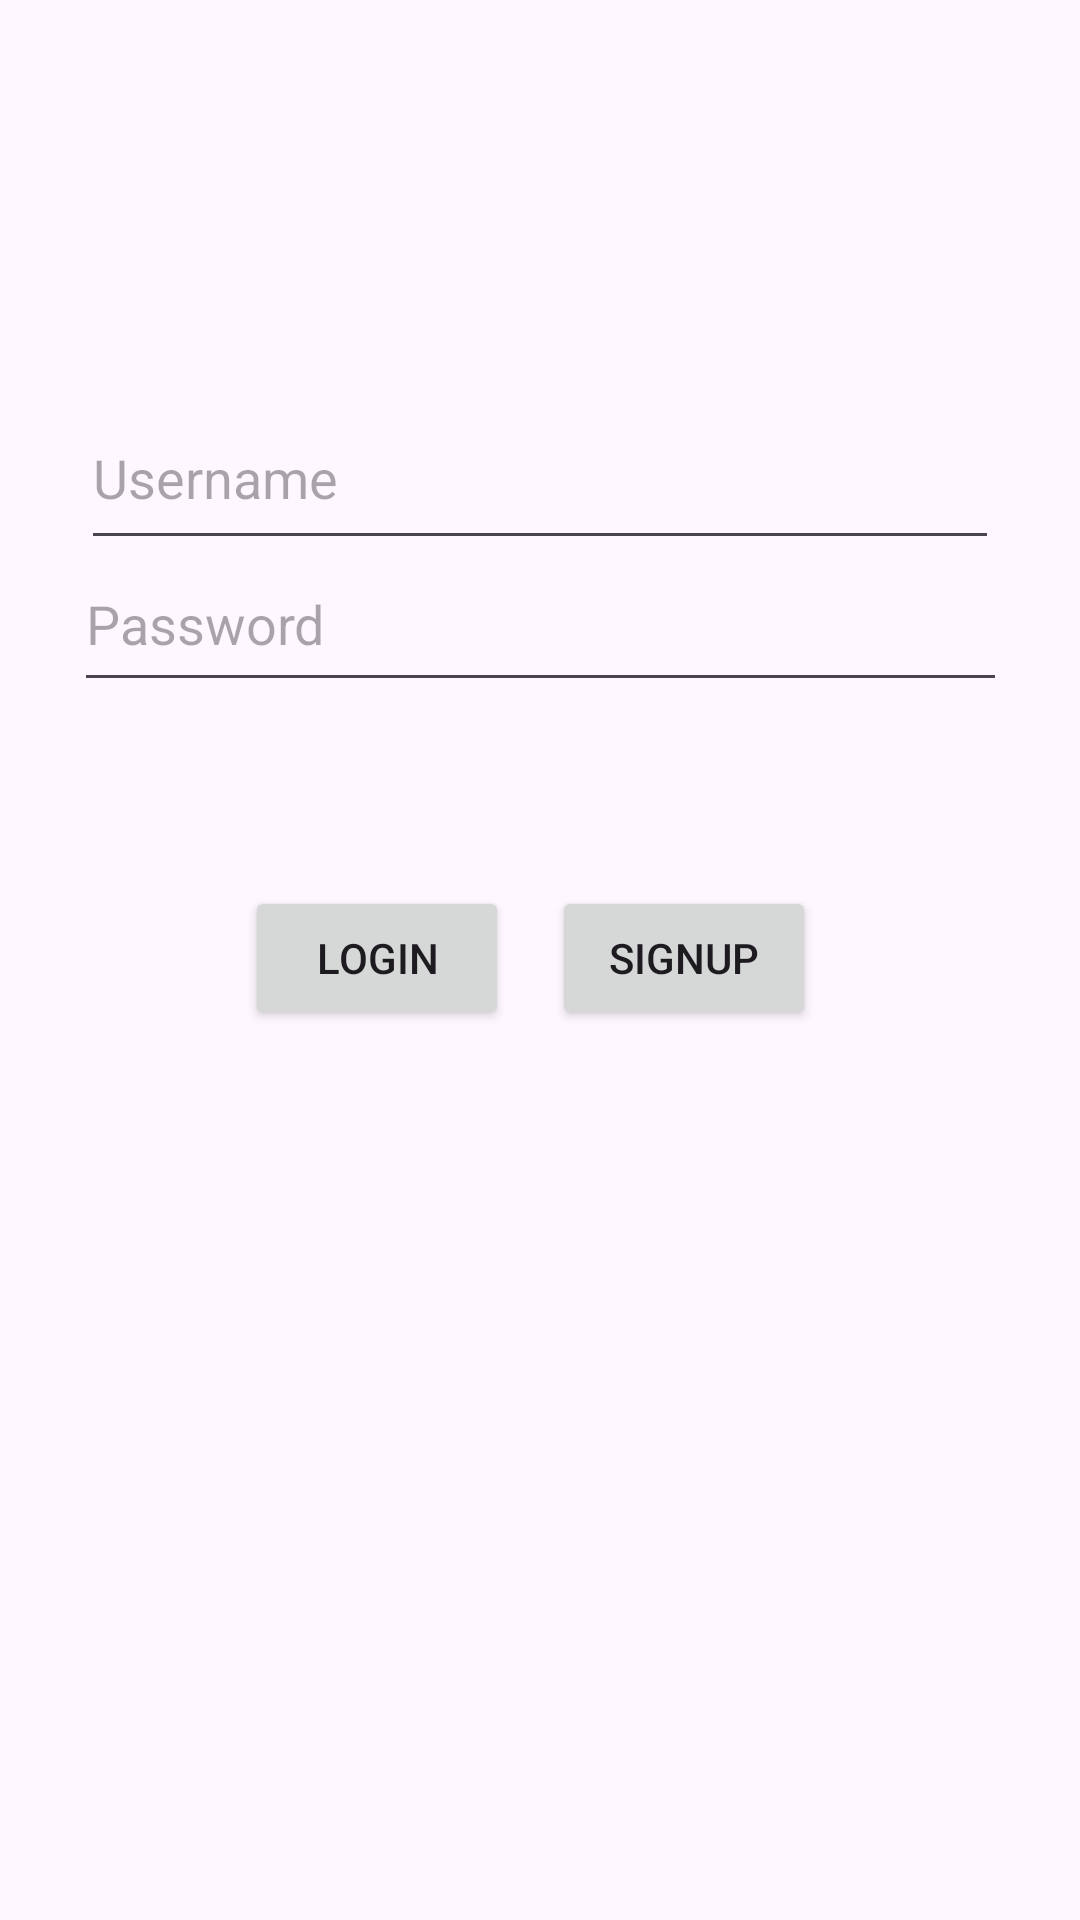

This screen was rendered from an Android layout file. Write that file and the resources it references.
<!-- AndroidManifest.xml: application theme Theme.Safetrack -->
<!-- res/layout/activity_login.xml -->
<?xml version="1.0" encoding="utf-8"?>
<androidx.constraintlayout.widget.ConstraintLayout xmlns:android="http://schemas.android.com/apk/res/android"
    xmlns:app="http://schemas.android.com/apk/res-auto"
    xmlns:tools="http://schemas.android.com/tools"
    android:id="@+id/main"
    android:layout_width="match_parent"
    android:layout_height="match_parent"
    tools:context=".login">

    <EditText
        android:id="@+id/editTextTextPassword"
        android:layout_width="311dp"
        android:layout_height="55dp"
        android:ems="10"
        android:hint="Password"
        android:inputType="textPassword"
        app:layout_constraintBottom_toBottomOf="parent"
        app:layout_constraintEnd_toEndOf="parent"
        app:layout_constraintHorizontal_bias="0.505"
        app:layout_constraintStart_toStartOf="parent"
        app:layout_constraintTop_toTopOf="parent"
        app:layout_constraintVertical_bias="0.306" />

    <EditText
        android:id="@+id/editTextText"
        android:layout_width="306dp"
        android:layout_height="58dp"
        android:ems="10"
        android:hint="Username"
        android:inputType="text"
        app:layout_constraintBottom_toBottomOf="parent"
        app:layout_constraintEnd_toEndOf="parent"
        app:layout_constraintStart_toStartOf="parent"
        app:layout_constraintTop_toTopOf="parent"
        app:layout_constraintVertical_bias="0.221" />

    <Button
        android:id="@+id/button3"
        android:layout_width="wrap_content"
        android:layout_height="wrap_content"
        android:layout_marginTop="100dp"
        android:text="SIGNUP"
        app:layout_constraintBottom_toBottomOf="parent"
        app:layout_constraintEnd_toEndOf="parent"
        app:layout_constraintHorizontal_bias="0.677"
        app:layout_constraintStart_toStartOf="parent"
        app:layout_constraintTop_toTopOf="parent"
        app:layout_constraintVertical_bias="0.397" />

    <Button
        android:id="@+id/LOGIN"
        android:layout_width="wrap_content"
        android:layout_height="wrap_content"
        android:layout_marginTop="100dp"
        android:text="login"
        app:layout_constraintBottom_toBottomOf="parent"
        app:layout_constraintEnd_toEndOf="parent"
        app:layout_constraintHorizontal_bias="0.3"
        app:layout_constraintStart_toStartOf="parent"
        app:layout_constraintTop_toTopOf="parent"
        app:layout_constraintVertical_bias="0.397" />
</androidx.constraintlayout.widget.ConstraintLayout>
<!-- resources referenced by this layout -->
<resources>
  <style name="Theme.Safetrack" parent="Base.Theme.Safetrack" />
  <style name="Base.Theme.Safetrack" parent="Theme.Material3.DayNight.NoActionBar">
          
          
      </style>
</resources>
